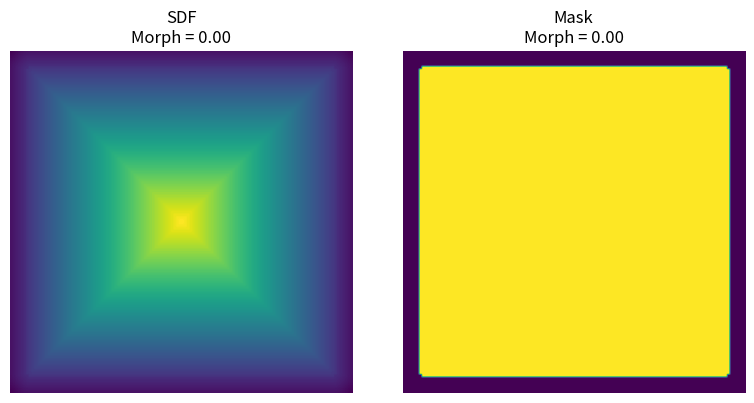
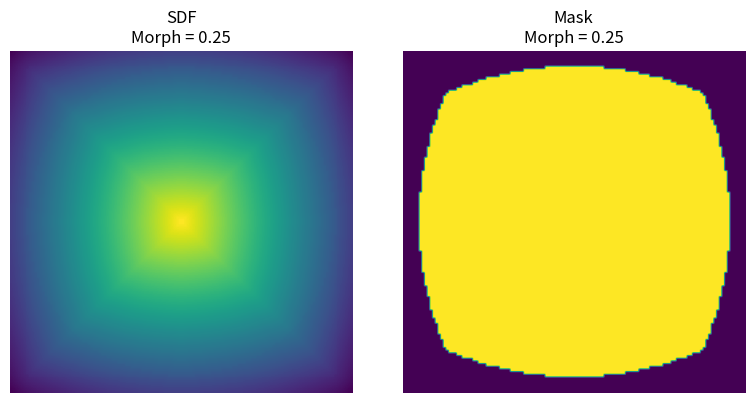
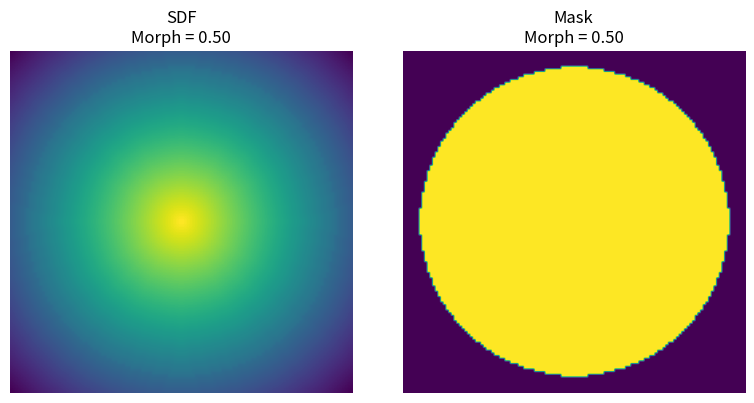
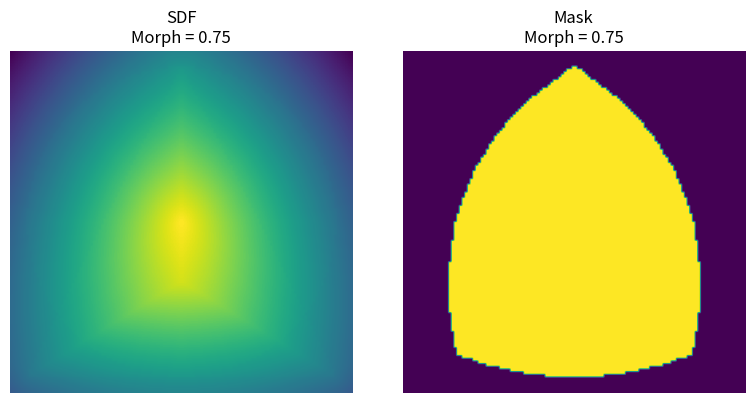
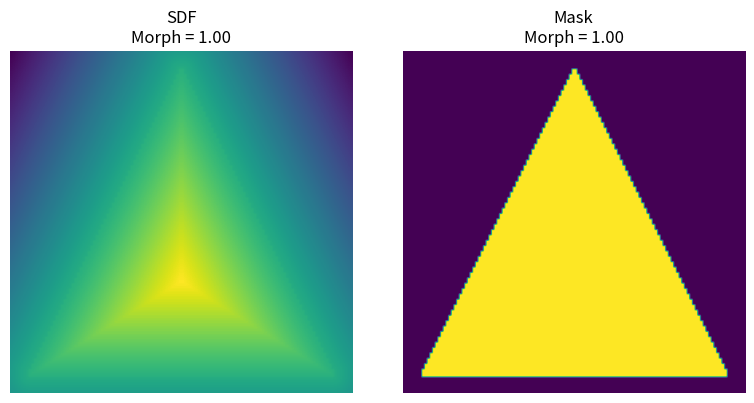

These figures' Python source, in order:
import numpy as np
from scipy.ndimage import distance_transform_edt


DEFAULT_RESOLUTION = 64


def make_rectangle_mask(
    aspect,
    resolution=DEFAULT_RESOLUTION,
    supersample=4,
):
    high_res = resolution * supersample

    coords = (
        (np.arange(high_res) + 0.5)
        / high_res
        * 2.0
        - 1.0
    )

    x, y = np.meshgrid(
        coords,
        coords,
    )

    max_half_size = 0.9

    if aspect >= 1.0:
        half_width = max_half_size
        half_height = (
            max_half_size / aspect
        )
    else:
        half_height = max_half_size
        half_width = (
            max_half_size * aspect
        )

    high_res_mask = (
        (np.abs(x) <= half_width)
        & (np.abs(y) <= half_height)
    ).astype(np.float32)

    mask = high_res_mask.reshape(
        resolution,
        supersample,
        resolution,
        supersample,
    ).mean(axis=(1, 3))

    return mask


def make_ellipse_mask(
    aspect,
    resolution=DEFAULT_RESOLUTION,
    supersample=4,
):
    high_res = resolution * supersample

    coords = (
        (np.arange(high_res) + 0.5)
        / high_res
        * 2.0
        - 1.0
    )

    x, y = np.meshgrid(
        coords,
        coords,
    )

    max_half_size = 0.9

    if aspect >= 1.0:
        radius_x = max_half_size
        radius_y = (
            max_half_size / aspect
        )
    else:
        radius_y = max_half_size
        radius_x = (
            max_half_size * aspect
        )

    high_res_mask = (
        (x / radius_x) ** 2
        + (y / radius_y) ** 2
        <= 1.0
    ).astype(np.float32)

    mask = high_res_mask.reshape(
        resolution,
        supersample,
        resolution,
        supersample,
    ).mean(axis=(1, 3))

    return mask


def make_triangle_mask(
    aspect,
    resolution=DEFAULT_RESOLUTION,
    supersample=4,
):
    high_res = resolution * supersample

    coords = (
        (np.arange(high_res) + 0.5)
        / high_res
        * 2.0
        - 1.0
    )

    x, y = np.meshgrid(
        coords,
        coords,
    )

    max_half_size = 0.9

    if aspect >= 1.0:
        half_width = max_half_size
        half_height = (
            max_half_size / aspect
        )
    else:
        half_height = max_half_size
        half_width = (
            max_half_size * aspect
        )

    inside_y = (
        (y >= -half_height)
        & (y <= half_height)
    )

    allowed_half_width = (
        half_width
        * (half_height - y)
        / (2.0 * half_height)
    )

    high_res_mask = (
        inside_y
        & (
            np.abs(x)
            <= allowed_half_width
        )
    ).astype(np.float32)

    mask = high_res_mask.reshape(
        resolution,
        supersample,
        resolution,
        supersample,
    ).mean(axis=(1, 3))

    return mask


def mask_to_sdf(
    mask,
    threshold=0.5,
):
    inside = (
        mask >= threshold
    )

    distance_inside = (
        distance_transform_edt(
            inside
        )
    )

    distance_outside = (
        distance_transform_edt(
            ~inside
        )
    )

    sdf = (
        distance_inside
        - distance_outside
    )

    return sdf.astype(
        np.float32
    )


def morph_masks(
    mask_a,
    mask_b,
    amount,
):
    amount = float(
        np.clip(
            amount,
            0.0,
            1.0,
        )
    )

    sdf_a = mask_to_sdf(
        mask_a
    )

    sdf_b = mask_to_sdf(
        mask_b
    )

    sdf = (
        (1.0 - amount) * sdf_a
        + amount * sdf_b
    )

    return (
        sdf >= 0.0
    ).astype(np.float32)


def morph_sdf(
    morph,
    aspect=1.0,
    resolution=DEFAULT_RESOLUTION,
):
    morph = float(
        np.clip(
            morph,
            0.0,
            1.0,
        )
    )

    rectangle = make_rectangle_mask(
        aspect=aspect,
        resolution=resolution,
    )

    ellipse = make_ellipse_mask(
        aspect=aspect,
        resolution=resolution,
    )

    triangle = make_triangle_mask(
        aspect=aspect,
        resolution=resolution,
    )

    rectangle_sdf = mask_to_sdf(
        rectangle
    )

    ellipse_sdf = mask_to_sdf(
        ellipse
    )

    triangle_sdf = mask_to_sdf(
        triangle
    )

    if morph <= 0.5:
        amount = (
            morph * 2.0
        )

        sdf = (
            (1.0 - amount)
            * rectangle_sdf
            + amount
            * ellipse_sdf
        )

    else:
        amount = (
            (morph - 0.5)
            * 2.0
        )

        sdf = (
            (1.0 - amount)
            * ellipse_sdf
            + amount
            * triangle_sdf
        )

    return sdf.astype(
        np.float32
    )


def make_morph_mask(
    morph,
    aspect=1.0,
    resolution=DEFAULT_RESOLUTION,
):
    sdf = morph_sdf(
        morph=morph,
        aspect=aspect,
        resolution=resolution,
    )

    return (
        sdf >= 0.0
    ).astype(np.float32)


if __name__ == "__main__":
    import matplotlib.pyplot as plt

    aspect = 1.0
    resolution = 128

    morph_values = [
        0.0,
        0.25,
        0.5,
        0.75,
        1.0,
    ]

    for morph in morph_values:
        sdf = morph_sdf(
            morph=morph,
            aspect=aspect,
            resolution=resolution,
        )

        mask = make_morph_mask(
            morph=morph,
            aspect=aspect,
            resolution=resolution,
        )

        fig, axes = plt.subplots(
            1,
            2,
            figsize=(8, 4),
        )

        axes[0].imshow(
            sdf,
            origin="lower",
        )

        axes[0].set_title(
            f"SDF\nMorph = {morph:.2f}"
        )

        axes[0].axis("off")

        axes[1].imshow(
            mask,
            origin="lower",
            vmin=0.0,
            vmax=1.0,
        )

        axes[1].set_title(
            f"Mask\nMorph = {morph:.2f}"
        )

        axes[1].axis("off")

        plt.tight_layout()

    plt.show()
